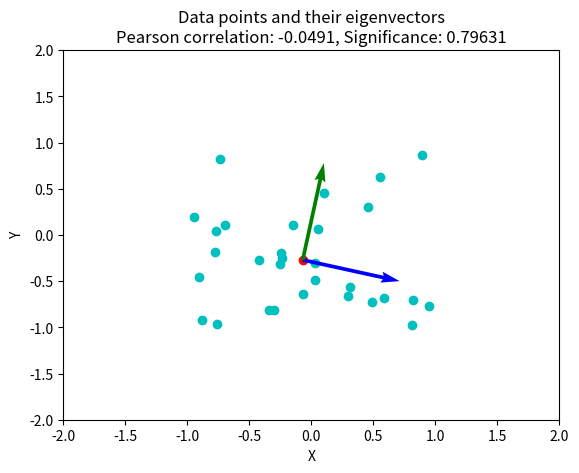

Python code for this plot:
# -*- coding: utf-8 -*-
"""
Created on Tue Jul 20 07:11:01 2021
The program generates 2 random sequences X and Y
Use them as 2 random samples sequences
then calculate the eigenvectors, normalize, and plot
the 1st vector is the Principal Axis of the set of data points
Note: I have used the time.time() function to reset the Random Generator
otherwise the two sequences will be same!
[redacted]
"""

import numpy as np
import random as rd
import matplotlib.pyplot as pl
from scipy import stats
import time

L=30 # define the length of number sequence
Lim=2 # set limit for length of the axes
sc=5 # scale the length of vector for plotting clarity
# you can change these two constants

# main
#
# generate 2 random sequences of length L
x=[0]*L
y=[0]*L
coord=[]

    
for k in range(L):  
    r=(rd.random()-0.5)*Lim
    x[k]=r
    
s=time.time() # reset the random generator
#s=round(s)%L
rd.seed(s)

for k in range(L):
    r=(rd.random()-0.5)*Lim
    y[k]=r

# form the list of coordinates
for k in range(L):
    cc=[]
    a=x[k]
    cc.append(a)
    b=y[k]
    cc.append(b)
    
    coord.append(cc)

print(x,'\n'), print(y,'\n')
print(coord)

# calculate Pearson correlation number and level of significance
pp,ss=stats.pearsonr(x,y)

fig=pl.figure()
aa=pl.axes()
aa.set_xlim([-Lim,Lim])
aa.set_ylim([-Lim,Lim])
aa.set_xlabel('X')
aa.set_ylabel('Y')
aa.set_title("Data points and their eigenvectors"+"\nPearson correlation: "+str(pp)[0:7]+", Significance: "+str(ss)[0:7])

# Plot the data points, color="cyan"
aa.scatter(x,y,color='c')

# the center of mass of dataset
centroid=[np.mean(x),np.mean(y)]
print(centroid)

# plot the center of mass
aa.scatter(centroid[0],centroid[1],color='r')

# calculate eigenvalues and eigenvectors
#
ncoord=np.array(coord)-centroid

inertia = np.dot(ncoord.transpose(), coord)
e_values, e_vectors = np.linalg.eig(inertia)
# warning eigen values are not necessary ordered!

print("(Unordered) eigen values:")
print(e_values)
print("(Unordered) eigen vectors:")
print(e_vectors)

    #--------------------------------------------------------------------------
    # order eigen values (and eigen vectors)
    #
    # axis1 is the principal axis with the biggest eigen value (eval1)
    # axis2 is the principal axis with the second biggest eigen value (eval2)
    #--------------------------------------------------------------------------
order = np.argsort(e_values)
eval2, eval1 = e_values[order]
axis2, axis1 = e_vectors[:, order].transpose()
print("Inertia axis are now ordered !")

    #--------------------------------------------------------------------------
print("\nFirst principal axis (in blue)")
print("coordinates: ", axis1)
print("eigen value: ", eval1)

print("\nSecond principal axis (in green)")
print("coordinates:", axis2)
print("eigen value:", eval2)

start=np.array(centroid)
aa.quiver(start[0],start[1],axis1[0],axis1[1],color='b',scale=sc)
aa.quiver(start[0],start[1],axis2[0],axis2[1],color='g',scale=sc)




    